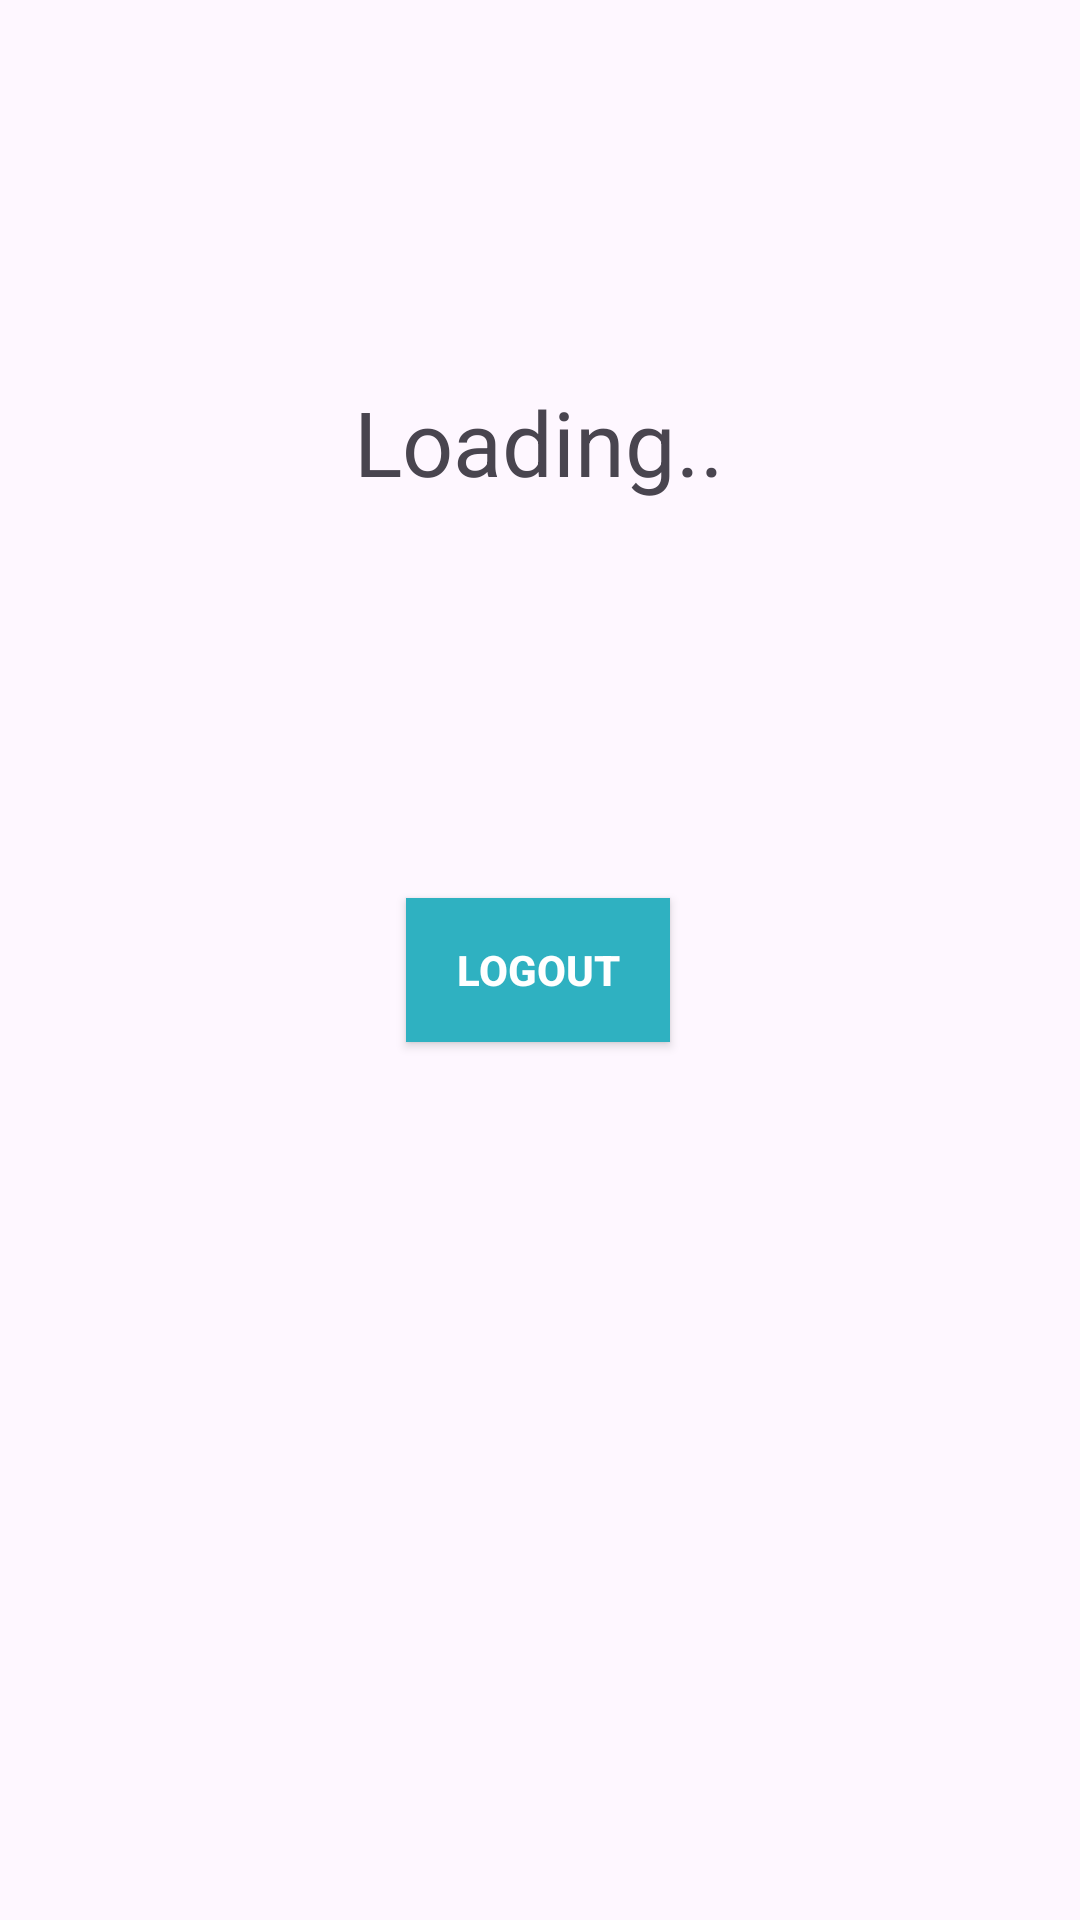

Write the Android layout XML for this screen, with the resource values it uses.
<!-- AndroidManifest.xml: application theme Theme.FOREAL -->
<!-- res/layout/activity_main.xml -->
<?xml version="1.0" encoding="utf-8"?>
<androidx.constraintlayout.widget.ConstraintLayout xmlns:android="http://schemas.android.com/apk/res/android"
    xmlns:app="http://schemas.android.com/apk/res-auto"
    xmlns:tools="http://schemas.android.com/tools"
    android:layout_width="match_parent"
    android:layout_height="match_parent"
    tools:context=".MainActivity">

    <TextView
        android:id="@+id/name"
        android:layout_width="wrap_content"
        android:layout_height="wrap_content"
        android:text="Loading.."
        android:textSize="30dp"
        app:layout_constraintBottom_toBottomOf="parent"
        app:layout_constraintEnd_toEndOf="parent"
        app:layout_constraintHorizontal_bias="0.498"
        app:layout_constraintStart_toStartOf="parent"
        app:layout_constraintTop_toTopOf="parent"
        app:layout_constraintVertical_bias="0.212" />

    <Button
        android:id="@+id/logout_button"
        android:layout_width="wrap_content"
        android:layout_height="wrap_content"
        android:layout_marginTop="132dp"
        android:text="logout"
        android:background="#2FB1C1"
        android:textColor="@color/white"
        android:textStyle="bold"
        app:layout_constraintEnd_toEndOf="parent"
        app:layout_constraintHorizontal_bias="0.498"
        app:layout_constraintStart_toStartOf="parent"
        app:layout_constraintTop_toBottomOf="@+id/name" />


</androidx.constraintlayout.widget.ConstraintLayout>
<!-- resources referenced by this layout -->
<resources>
  <color name="white">#FFFFFFFF</color>
  <style name="Theme.FOREAL" parent="Base.Theme.FOREAL" />
  <style name="Base.Theme.FOREAL" parent="Theme.Material3.DayNight.NoActionBar">
          
          
      </style>
</resources>
